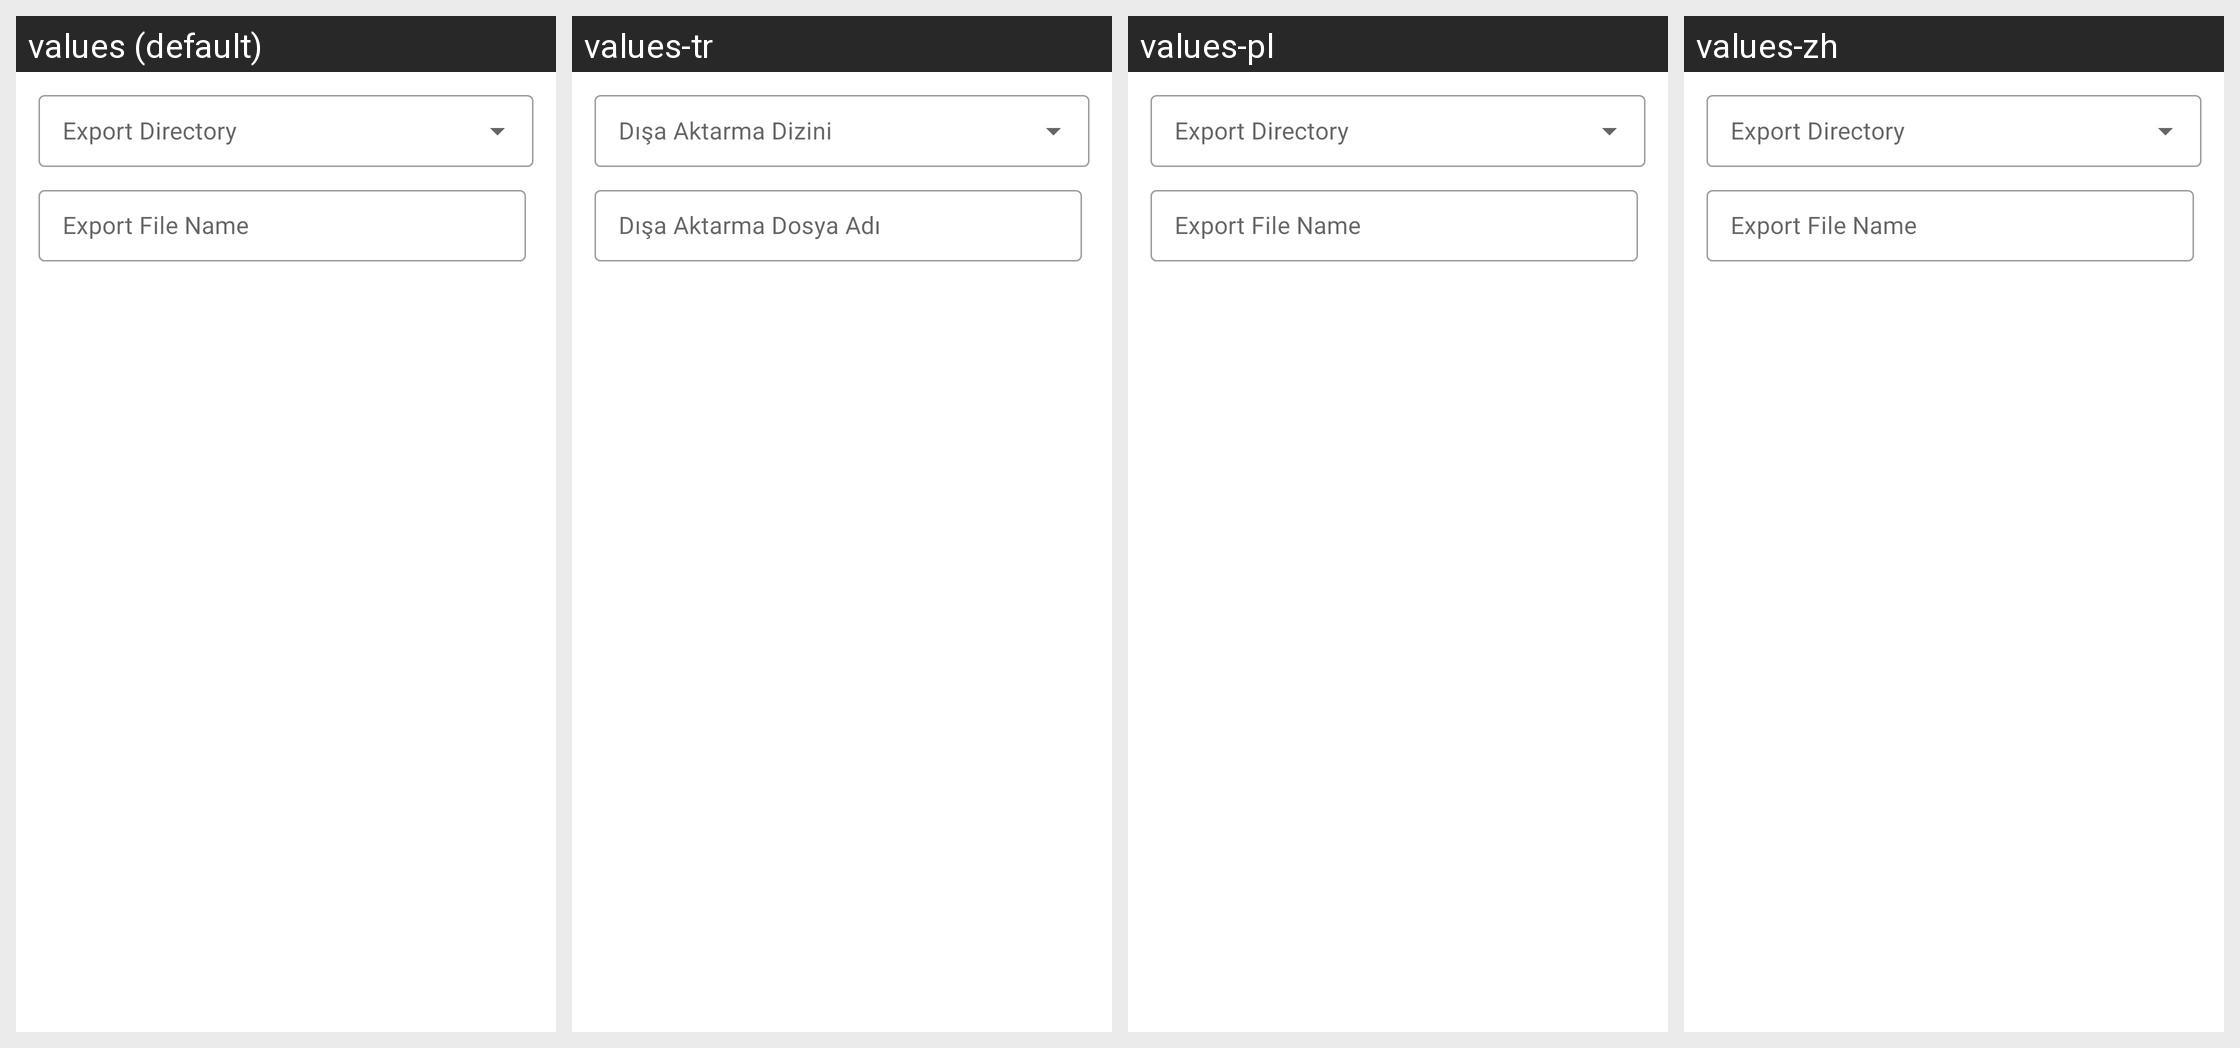

The same Android screen rendered under several of its app's locales, left to right. List the strings drawn on it with the default value and each locale's translation.
Android screen res/layout/dialog_backup_destination_picker.xml rendered under 4 locales, left to right: values (default), values-tr, values-pl, values-zh. Device: Nexus 5 (rendered at 1080×1920; each locale shown at half size, 540×960, under a caption strip naming it); theme Theme.MedicationTracker.
Other locales in the repository, not shown: values-ar, values-de, values-es, values-it, values-nl, values-ru.
Strings drawn on this screen, with the default value and each locale's value (text and hints the layout hard-codes, and strings that could not be matched under every locale, appear in the picture but are not listed):

export_directory
  values: Export Directory
  values-tr: Dışa Aktarma Dizini
  values-pl: Export Directory
  values-zh: Export Directory

export_file_name
  values: Export File Name
  values-tr: Dışa Aktarma Dosya Adı
  values-pl: Export File Name
  values-zh: Export File Name
